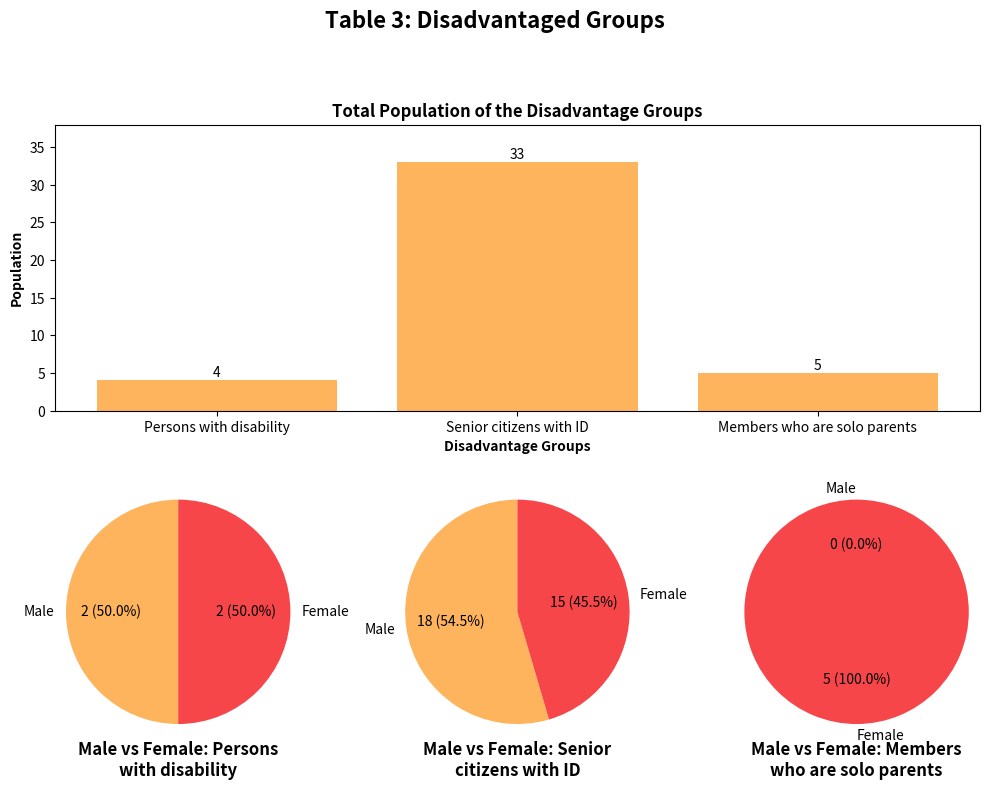

Python code for this plot:
import matplotlib.pyplot as plt
from matplotlib.gridspec import GridSpec

disadvantaged_groups = [
    'Persons with disability',
    'Senior citizens with ID',
    'Members who are solo parents'
]
populations = [4, 33, 5]

labels = ['Male', 'Female']
pwd_population = [2, 2]
senior_citizen_population = [18, 15]
solo_parents_population = [0, 5]

fig = plt.figure(figsize=(10, 8))
gs = GridSpec(2, 3, figure=fig)

ax_bar = fig.add_subplot(gs[0, :])
bars = ax_bar.bar(disadvantaged_groups, populations, color='#FDB45C')
for bar in bars:
    height = bar.get_height()
    ax_bar.text(
        bar.get_x() + bar.get_width() / 2,
        height + 0.1,
        f'{height}',
        ha='center',
        va='bottom'
    )

ax_bar.set_xlabel(
    'Disadvantage Groups',
    fontweight='bold'
)
ax_bar.set_ylabel(
    'Population',
    fontweight='bold'
)
ax_bar.set_ylim(0, max(populations) * 1.15)
ax_bar.set_title('Total Population of the Disadvantage Groups',
                 fontweight='bold'
)

pie_colors = ['#FDB45C', '#F7464A']

def make_autopct(values):
    def my_autopct(pct):
        total = sum(values)
        val = int(round(pct*total/100.0))
        return f'{val} ({pct:.1f}%)'
    return my_autopct

ax_pie1 = fig.add_subplot(gs[1, 0])

ax_pie1.pie(
    pwd_population,
    labels=labels,
    autopct=make_autopct(pwd_population),
    startangle=90,
    colors=pie_colors
)
ax_pie1.axis('equal')
ax_pie1.set_title(
    'Male vs Female: Persons\nwith disability',
    y=-0.1,
    fontweight='bold'

)

ax_pie2 = fig.add_subplot(gs[1, 1])
ax_pie2.pie(
    senior_citizen_population,
    labels=labels,
    autopct=make_autopct(senior_citizen_population),
    startangle=90,
    colors=pie_colors
)
ax_pie2.axis('equal')
ax_pie2.set_title(
    'Male vs Female: Senior\ncitizens with ID',
    y=-0.1,
    fontweight='bold'
)

ax_pie3 = fig.add_subplot(gs[1, 2])
ax_pie3.pie(
    solo_parents_population,
    labels=labels,
    autopct=make_autopct(solo_parents_population),
    startangle=90,
    colors=pie_colors
)
ax_pie3.axis('equal')
ax_pie3.set_title(
    'Male vs Female: Members\nwho are solo parents',
    y=-0.1,
    fontweight='bold'
)

fig.suptitle(
    'Table 3: Disadvantaged Groups',
    fontsize=16,
    fontweight='bold'
)
plt.tight_layout(rect=[0, 0, 1, 0.93])

plt.show()